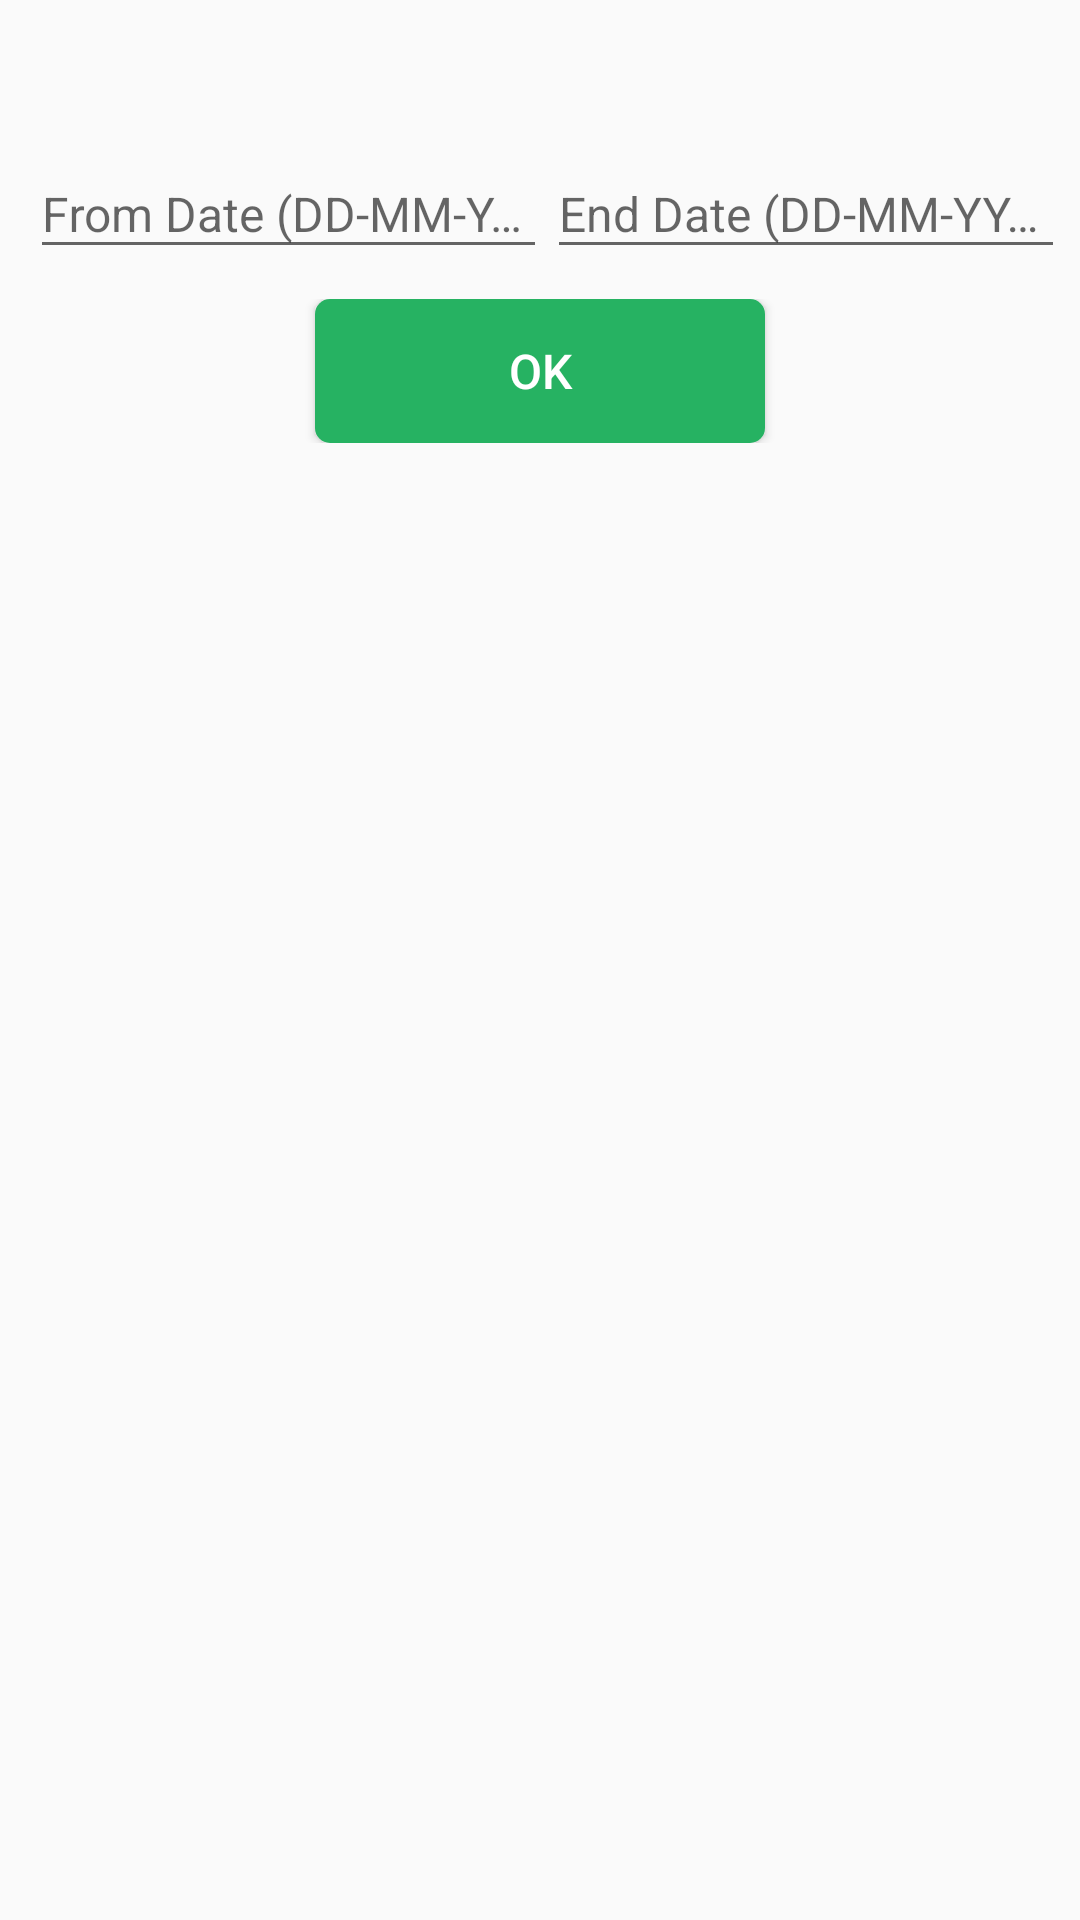

Layout XML and referenced resources for this Android screen:
<!-- AndroidManifest.xml: application theme KLPTheme -->
<!-- res/layout/custom_date_layout.xml -->
<?xml version="1.0" encoding="utf-8"?>
<LinearLayout xmlns:android="http://schemas.android.com/apk/res/android"
    android:layout_width="match_parent"
    android:layout_height="match_parent"
    android:orientation="vertical"
    android:paddingLeft="5dp"
    android:paddingRight="5dp"
    android:paddingTop="40dp">

    <LinearLayout
        android:layout_width="match_parent"
        android:layout_height="wrap_content"


        android:orientation="horizontal">

        <android.support.design.widget.TextInputLayout
            android:layout_width="0dp"
            android:layout_height="wrap_content"
            android:layout_marginLeft="5dp"
            android:layout_weight="0.5"
            android:minHeight="40dp">

            <EditText
                android:id="@+id/edtFromDate"
                android:layout_width="match_parent"
                android:layout_height="wrap_content"
                android:layout_alignParentLeft="true"
                android:layout_alignParentStart="true"
                android:clickable="false"
                android:cursorVisible="false"
                android:digits="0123456789-"
                android:focusableInTouchMode="false"
                android:gravity="center|left"
                android:hint="@string/fromData"
                android:maxLength="16"
                android:inputType="date"


                android:maxLines="1"
                android:singleLine="true"
                android:text=""
                android:textSize="16sp" />
        </android.support.design.widget.TextInputLayout>

        <android.support.design.widget.TextInputLayout
            android:layout_width="0dp"
            android:layout_height="wrap_content"
            android:minHeight="40dp"
            android:layout_weight="0.5">

            <EditText
                android:id="@+id/edtEndDate"
                android:layout_width="match_parent"

                android:layout_height="wrap_content"
                android:layout_alignParentLeft="true"
                android:layout_alignParentStart="true"
                android:clickable="false"
                android:cursorVisible="false"
                android:digits="0123456789-"
                android:focusableInTouchMode="false"
                android:gravity="center|left"
                android:hint="@string/endDate"
                android:inputType="date"
                android:maxLength="18"

                android:maxLines="1"
                android:singleLine="true"
                android:text=""
                android:textSize="16sp" />
        </android.support.design.widget.TextInputLayout>

    </LinearLayout>

    <LinearLayout
        android:layout_width="match_parent"
        android:layout_height="wrap_content"
        android:gravity="center"
        android:paddingTop="10dp">


        <Button
            android:id="@+id/btnOK"
            android:layout_width="wrap_content"
            android:layout_height="wrap_content"
            android:background="@drawable/buttonripple"
            android:minWidth="150dp"
            android:text="@string/Ok"
            android:textColor="#ffffff"
            android:textSize="16sp" />

    </LinearLayout>
</LinearLayout>
<!-- resources referenced by this layout -->
<resources>
  <!-- drawable buttonripple (drawable) -->
  <?xml version="1.0" encoding="utf-8"?>
  <selector xmlns:android="http://schemas.android.com/apk/res/android">
  
      <item android:state_pressed="true">
          <shape android:shape="rectangle">
              <corners android:radius="5dp" />
              <solid android:color="@color/commonGreenLeaf" />
          </shape>
      </item>
      <item android:state_focused="true">
          <shape android:shape="rectangle">
              <corners android:radius="5dp" />
              <solid android:color="@color/colorBrandGreen" />
          </shape>
      </item>
      <item>
          <shape android:shape="rectangle">
              <corners android:radius="5dp" />
              <solid android:color="@color/colorBrandGreen" />
          </shape>
      </item>
  
  </selector>
  <string name="Ok">OK</string>
  <string name="endDate">End Date (DD-MM-YYYY)</string>
  <string name="fromData">From Date (DD-MM-YYYY)</string>
  <style name="KLPTheme" parent="AppTheme">
          <item name="colorPrimary">@color/colorBrandTurquoise</item>
          <item name="colorPrimaryDark">@color/commonGreenLeaf</item>
          <item name="colorAccent">@color/colorBrandTurquoise</item>
      </style>
  <color name="commonGreenLeaf">#44c28c</color>
  <color name="colorBrandGreen">#26b262</color>
  <style name="AppTheme" parent="Theme.AppCompat.Light.DarkActionBar">
          
          <item name="colorPrimary">@color/colorPrimary</item>
          <item name="colorPrimaryDark">@color/colorPrimaryDark</item>
          <item name="colorAccent">@color/colorAccent</item>
  
  
      </style>
  <color name="colorBrandTurquoise">#24b2b6</color>
  <color name="colorPrimary">#3f43b5</color>
  <color name="colorPrimaryDark">#303f9f</color>
  <color name="colorAccent">#cb0012</color>
</resources>
